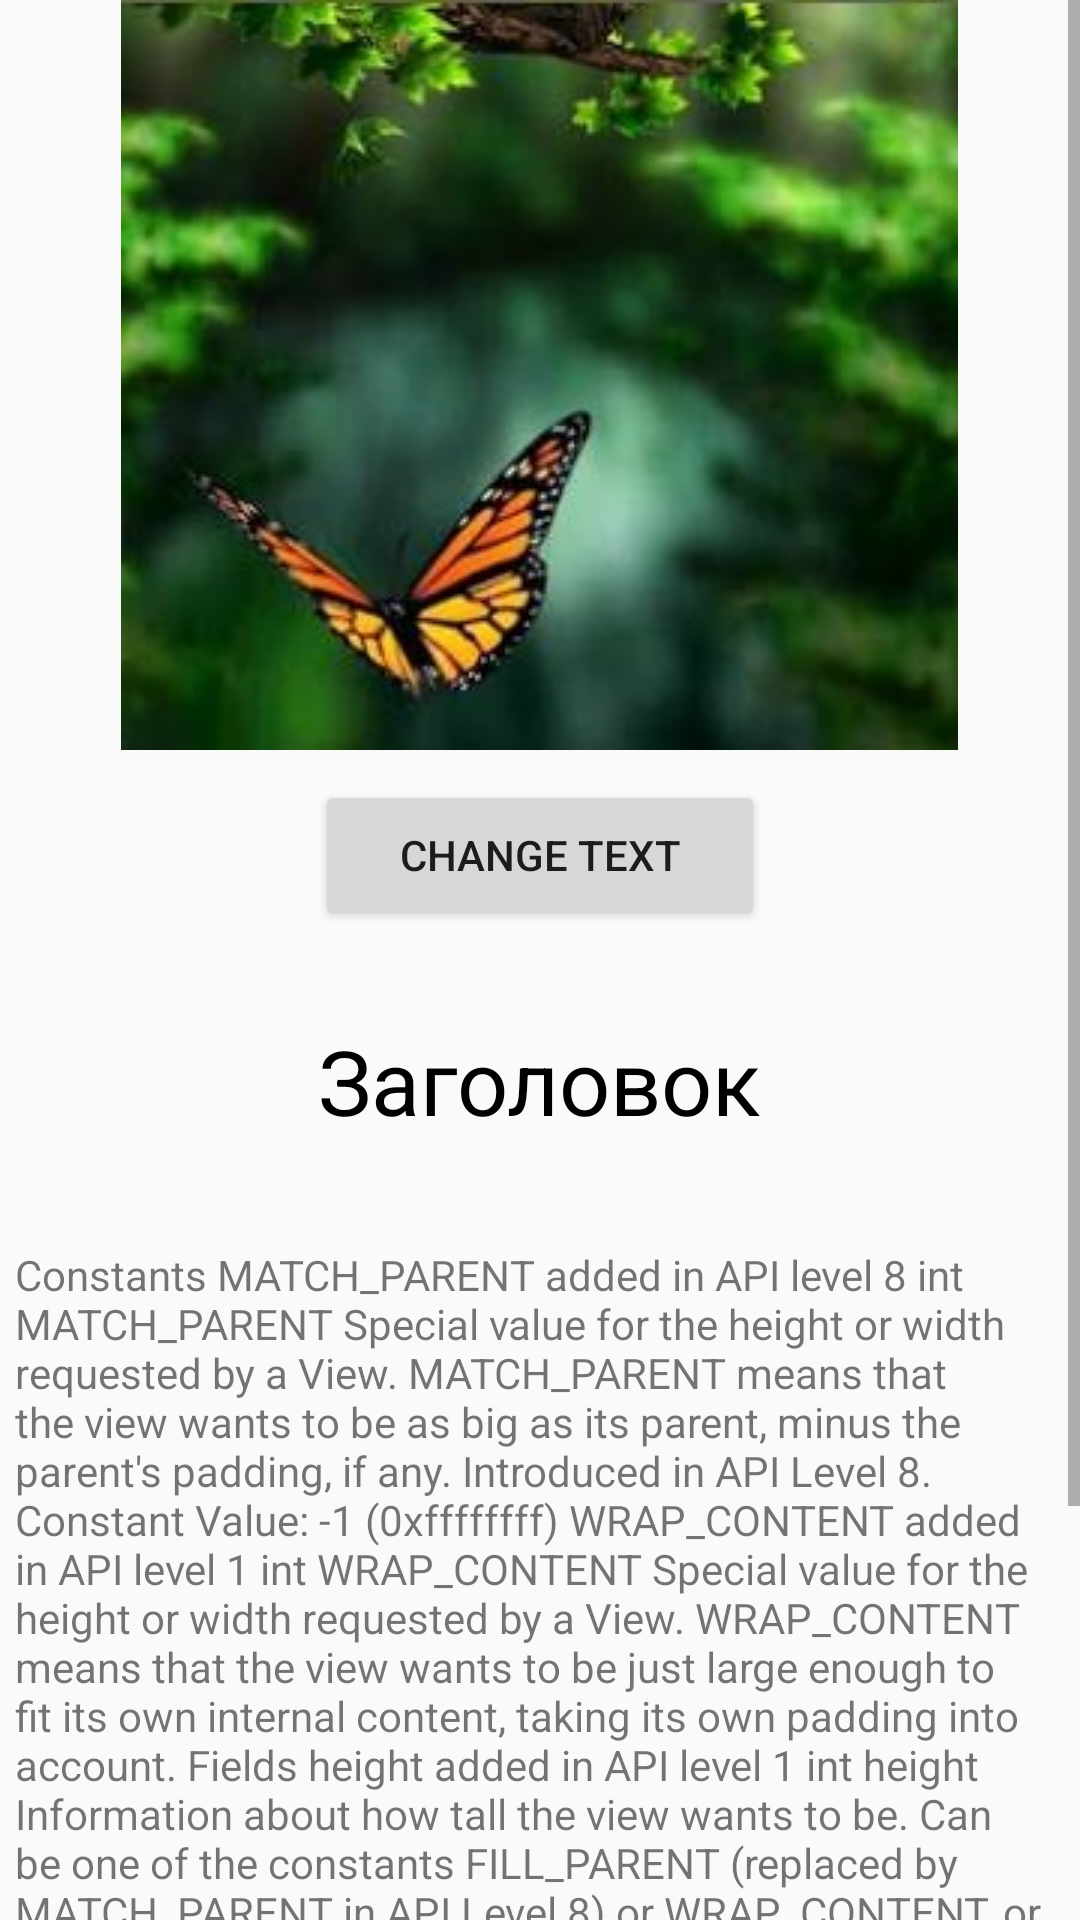

Android layout source for this screen:
<!-- AndroidManifest.xml: application theme AppTheme -->
<!-- res/layout/activity_main.xml -->
<?xml version="1.0" encoding="utf-8"?>
<ScrollView xmlns:android="http://schemas.android.com/apk/res/android"
    xmlns:app="http://schemas.android.com/apk/res-auto"
    xmlns:tools="http://schemas.android.com/tools"
    android:layout_width="match_parent"
    android:layout_height="match_parent"
    tools:context="com.example.maria.itplace_android01_hw3.MainActivity">

    <LinearLayout
        android:layout_width="match_parent"
        android:layout_height="match_parent"
        android:orientation="vertical">

        <ImageView
            android:id="@+id/imageView"
            android:layout_width="wrap_content"
            android:layout_height="wrap_content"
            android:layout_gravity="center"
            android:layout_marginBottom="10dp"
            android:src="@drawable/butterfly" />

        <Button
            android:id="@+id/change_text_button"
            android:layout_width="150dp"
            android:layout_height="50dp"
            android:layout_gravity="center"
            android:text="Change text" />

        <TextView
            android:id="@+id/our_text"
            android:layout_width="wrap_content"
            android:layout_height="wrap_content"
            android:layout_gravity="center"
            android:padding="30dp"
            android:text="@string/headline"
            android:textColor="@color/black"
            android:textSize="30sp" />

        <TextView
            android:id="@+id/textView"
            android:layout_width="wrap_content"
            android:layout_height="wrap_content"
            android:padding="5dp"
            android:text="@string/text"/>

        <LinearLayout
            android:layout_width="match_parent"
            android:layout_height="wrap_content"
            android:orientation="horizontal" >

            <Button
                android:id="@+id/btnSetColor1"
                android:layout_weight="2"
                style="@style/ButtonStyle"
                android:layout_width="10dp"
                android:layout_height="50dp"
                android:background="@color/colorWhite"
                android:text="@string/set_color_1" />

            <Button
                android:id="@+id/btnSetColor2"
                android:layout_weight="1"
                style="@style/ButtonStyle"
                android:layout_width="10dp"
                android:layout_height="50dp"
                android:background="@color/colorRed"
                android:text="@string/set_color_2" />

            <Button
                android:id="@+id/btnSetColor3"
                style="@style/ButtonStyle"
                android:layout_weight="1"
                android:background="@color/colorBlue"
                android:text="@string/set_color_3" />

        </LinearLayout>

    </LinearLayout>

</ScrollView>
<!-- resources referenced by this layout -->
<resources>
  <color name="black">#000000</color>
  <color name="colorBlue">#00f4d7</color>
  <color name="colorRed">#973758</color>
  <color name="colorWhite">#ffffff</color>
  <!-- drawable butterfly: jpg bitmap (drawable, 21157 bytes) -->
  <string name="headline">Заголовок</string>
  <string name="set_color_1">Set color 1</string>
  <string name="set_color_2">Set color 2</string>
  <string name="set_color_3">Set color 3</string>
  <string name="text">
  Constants
  
  MATCH_PARENT
  
  added in API level 8
  int MATCH_PARENT
  Special value for the height or width requested by a View. MATCH_PARENT means that the view wants to be as big as its parent, minus the parent\'s padding, if any. Introduced in API Level 8.
  
  Constant Value: -1 (0xffffffff)
  
  WRAP_CONTENT
  
  added in API level 1
  int WRAP_CONTENT
  Special value for the height or width requested by a View. WRAP_CONTENT means that the view wants to be just large enough to fit its own internal content, taking its own padding into account.
  
  Fields
  height
  
  added in API level 1
  int height
  Information about how tall the view wants to be. Can be one of the constants FILL_PARENT (replaced by MATCH_PARENT in API Level 8) or WRAP_CONTENT, or an exact size.
  
  layoutAnimationParameters
  
  added in API level 1
  LayoutAnimationController.AnimationParameters layoutAnimationParameters
  Used to animate layouts.
  
  width
  
  added in API level 1
  int width
  Information about how wide the view wants to be. Can be one of the constants FILL_PARENT (replaced by MATCH_PARENT in API Level 8) or WRAP_CONTENT, or an exact size.
  
      </string>
  <style name="ButtonStyle">
          <item name="android:textColor">@color/colorPrimaryDark</item>
          <item name="android:layout_height">50dp</item>
          <item name="android:layout_width">10dp</item>
      </style>
  <style name="AppTheme" parent="Theme.AppCompat.Light.DarkActionBar">
          
          <item name="colorPrimary">@color/colorPrimary</item>
          <item name="colorPrimaryDark">@color/colorPrimaryDark</item>
          <item name="colorAccent">@color/colorAccent</item>
      </style>
  <color name="colorPrimaryDark">#303F9F</color>
  <color name="colorPrimary">#3F51B5</color>
  <color name="colorAccent">#d4155b</color>
</resources>
